Dataset: dataset (GitHub, xsrajasso/arboles). Classes: green, ground, leafless, red, yellow.

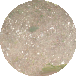
Label: ground

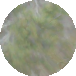
Label: green

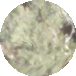
Label: green

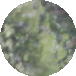
Label: green

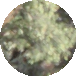
Label: green

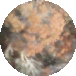
Label: red
